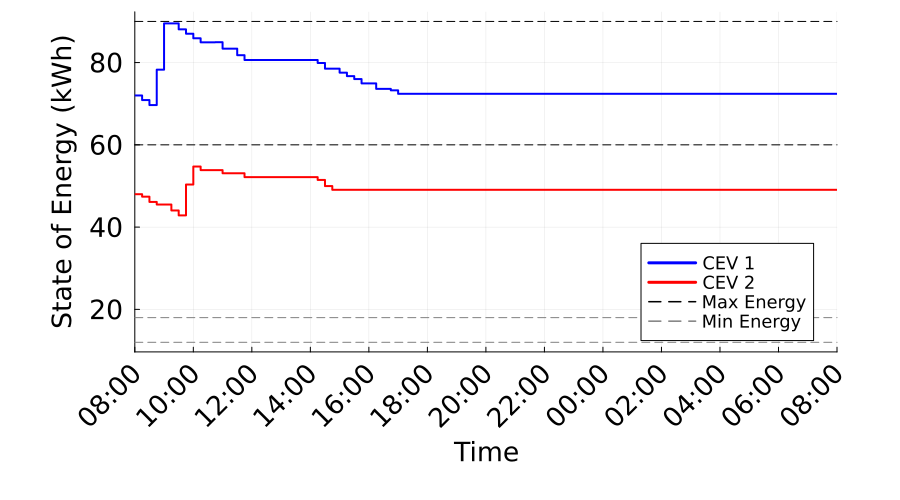

The file beside this chart, header and first rows:
Time_Period, Time_Label, CEV_1_SOE_kWh, CEV_1_Max_SOE_kWh, CEV_1_Min_SOE_kWh, CEV_2_SOE_kWh, CEV_2_Max_SOE_kWh, CEV_2_Min_SOE_kWh
1, 08:00, 72.0, 90.0, 18.0, 48.0, 60.0, 12.0
2, 08:15, 70.88, 90.0, 18.0, 47.4, 60.0, 12.0
3, 08:30, 69.67, 90.0, 18.0, 46.12, 60.0, 12.0
4, 08:45, 78.27, 90.0, 18.0, 45.5, 60.0, 12.0
5, 09:00, 89.52, 90.0, 18.0, 45.5, 60.0, 12.0
6, 09:15, 89.52, 90.0, 18.0, 44.05, 60.0, 12.0
7, 09:30, 88.07, 90.0, 18.0, 42.85, 60.0, 12.0
8, 09:45, 87.02, 90.0, 18.0, 50.35, 60.0, 12.0
9, 10:00, 85.9, 90.0, 18.0, 54.73, 60.0, 12.0
10, 10:15, 84.93, 90.0, 18.0, 53.86, 60.0, 12.0
11, 10:30, 84.93, 90.0, 18.0, 53.86, 60.0, 12.0
12, 10:45, 84.95, 90.0, 18.0, 53.86, 60.0, 12.0
13, 11:00, 83.39, 90.0, 18.0, 53.09, 60.0, 12.0
14, 11:15, 83.39, 90.0, 18.0, 53.09, 60.0, 12.0
15, 11:30, 81.8, 90.0, 18.0, 53.09, 60.0, 12.0
16, 11:45, 80.63, 90.0, 18.0, 52.15, 60.0, 12.0
17, 12:00, 80.63, 90.0, 18.0, 52.15, 60.0, 12.0
18, 12:15, 80.63, 90.0, 18.0, 52.15, 60.0, 12.0
19, 12:30, 80.63, 90.0, 18.0, 52.15, 60.0, 12.0
20, 12:45, 80.63, 90.0, 18.0, 52.15, 60.0, 12.0
21, 13:00, 80.63, 90.0, 18.0, 52.15, 60.0, 12.0
22, 13:15, 80.63, 90.0, 18.0, 52.15, 60.0, 12.0
23, 13:30, 80.63, 90.0, 18.0, 52.15, 60.0, 12.0
24, 13:45, 80.63, 90.0, 18.0, 52.15, 60.0, 12.0
25, 14:00, 80.63, 90.0, 18.0, 52.15, 60.0, 12.0
26, 14:15, 79.9, 90.0, 18.0, 51.47, 60.0, 12.0
27, 14:30, 78.52, 90.0, 18.0, 49.98, 60.0, 12.0
28, 14:45, 78.52, 90.0, 18.0, 49.07, 60.0, 12.0
29, 15:00, 77.55, 90.0, 18.0, 49.07, 60.0, 12.0
30, 15:15, 76.71, 90.0, 18.0, 49.07, 60.0, 12.0
31, 15:30, 75.99, 90.0, 18.0, 49.07, 60.0, 12.0
32, 15:45, 74.94, 90.0, 18.0, 49.07, 60.0, 12.0
33, 16:00, 74.94, 90.0, 18.0, 49.07, 60.0, 12.0
34, 16:15, 73.61, 90.0, 18.0, 49.07, 60.0, 12.0
35, 16:30, 73.61, 90.0, 18.0, 49.07, 60.0, 12.0
36, 16:45, 73.25, 90.0, 18.0, 49.07, 60.0, 12.0
37, 17:00, 72.4, 90.0, 18.0, 49.07, 60.0, 12.0
38, 17:15, 72.4, 90.0, 18.0, 49.07, 60.0, 12.0
39, 17:30, 72.4, 90.0, 18.0, 49.07, 60.0, 12.0
40, 17:45, 72.4, 90.0, 18.0, 49.07, 60.0, 12.0
41, 18:00, 72.4, 90.0, 18.0, 49.07, 60.0, 12.0
42, 18:15, 72.4, 90.0, 18.0, 49.07, 60.0, 12.0
43, 18:30, 72.4, 90.0, 18.0, 49.07, 60.0, 12.0
44, 18:45, 72.4, 90.0, 18.0, 49.07, 60.0, 12.0
45, 19:00, 72.4, 90.0, 18.0, 49.07, 60.0, 12.0
46, 19:15, 72.4, 90.0, 18.0, 49.07, 60.0, 12.0
47, 19:30, 72.4, 90.0, 18.0, 49.07, 60.0, 12.0
48, 19:45, 72.4, 90.0, 18.0, 49.07, 60.0, 12.0
49, 20:00, 72.4, 90.0, 18.0, 49.07, 60.0, 12.0
50, 20:15, 72.4, 90.0, 18.0, 49.07, 60.0, 12.0
51, 20:30, 72.4, 90.0, 18.0, 49.07, 60.0, 12.0
52, 20:45, 72.4, 90.0, 18.0, 49.07, 60.0, 12.0
53, 21:00, 72.4, 90.0, 18.0, 49.07, 60.0, 12.0
54, 21:15, 72.4, 90.0, 18.0, 49.07, 60.0, 12.0
55, 21:30, 72.4, 90.0, 18.0, 49.07, 60.0, 12.0
56, 21:45, 72.4, 90.0, 18.0, 49.07, 60.0, 12.0
57, 22:00, 72.4, 90.0, 18.0, 49.07, 60.0, 12.0
58, 22:15, 72.4, 90.0, 18.0, 49.07, 60.0, 12.0
59, 22:30, 72.4, 90.0, 18.0, 49.07, 60.0, 12.0
60, 22:45, 72.4, 90.0, 18.0, 49.07, 60.0, 12.0
... 37 more rows
